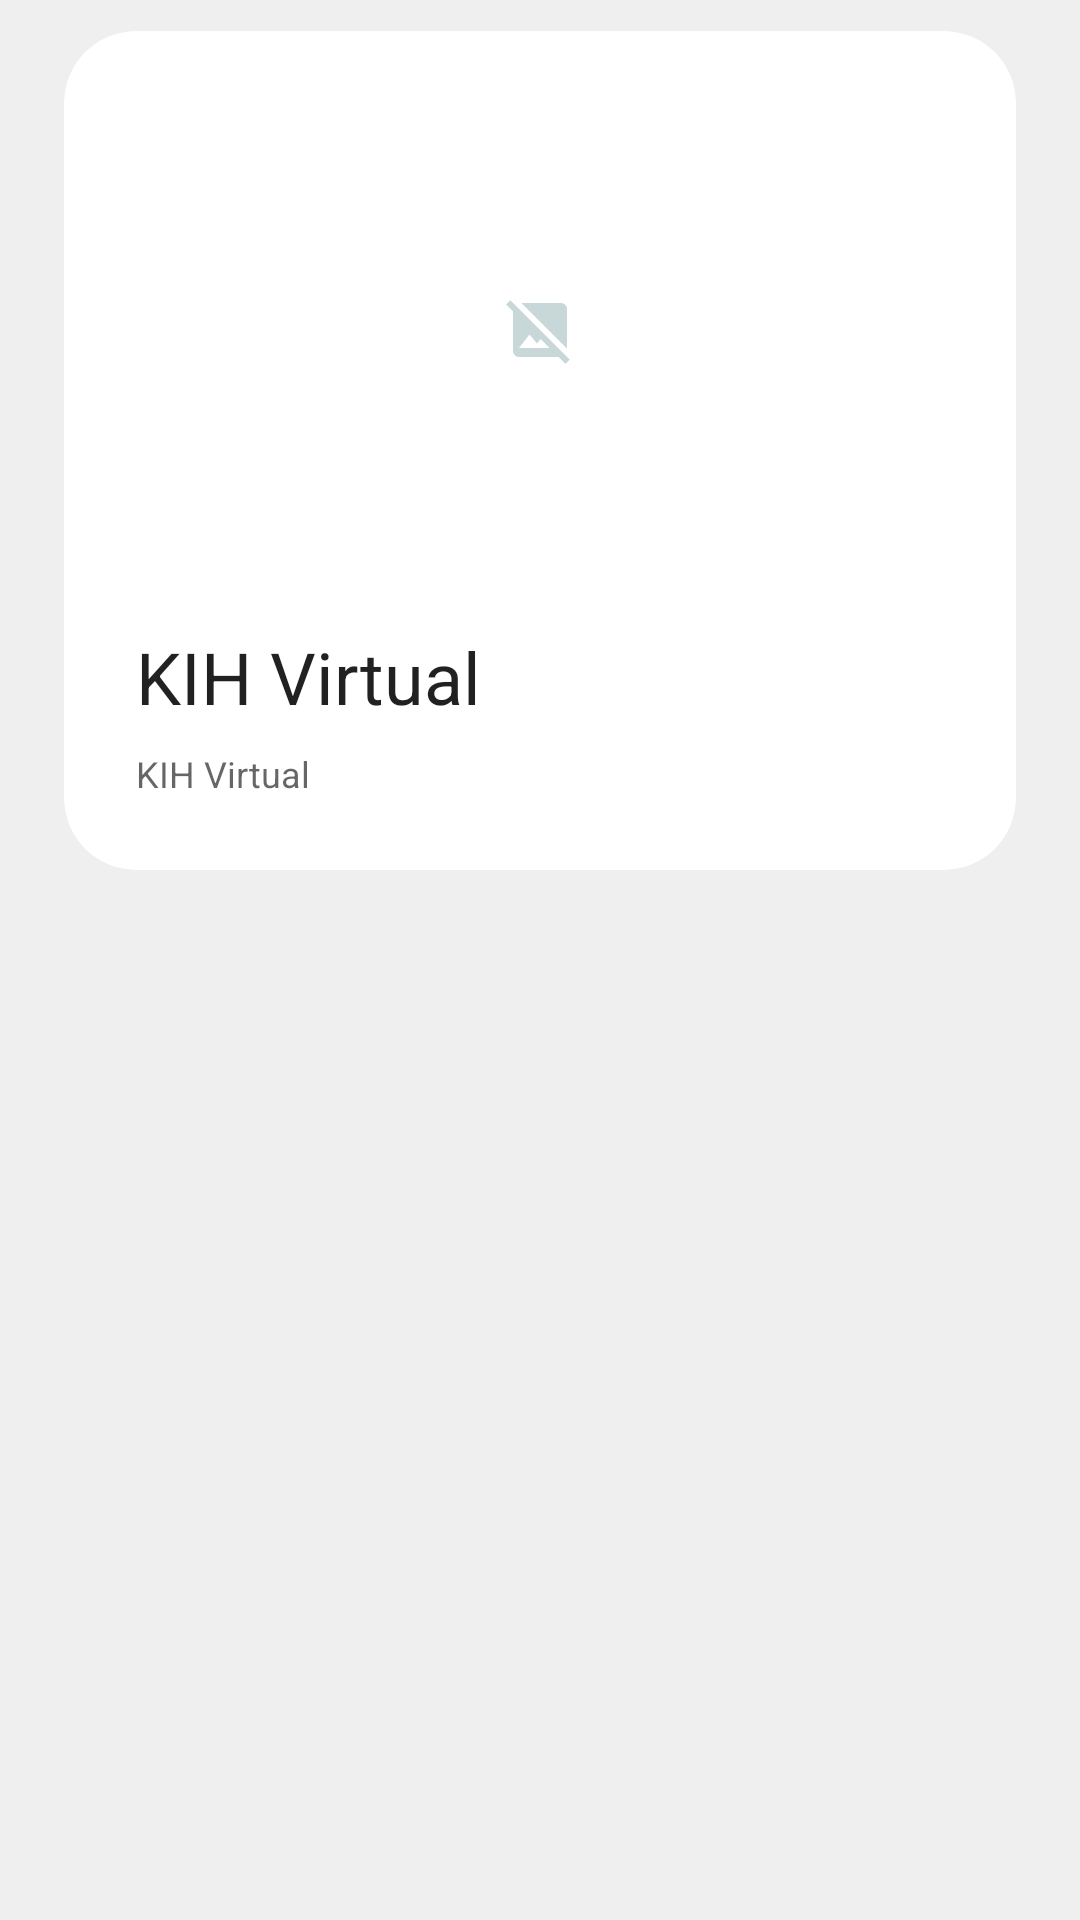

Layout XML and referenced resources for this Android screen:
<!-- AndroidManifest.xml: application theme Theme.KIHVirtual -->
<!-- res/layout/component_card_article.xml -->
<?xml version="1.0" encoding="utf-8"?>
<LinearLayout xmlns:android="http://schemas.android.com/apk/res/android"
    android:layout_width="match_parent"
    android:layout_height="wrap_content"
    xmlns:app="http://schemas.android.com/apk/res-auto"
    android:paddingHorizontal="12dp">
    <androidx.cardview.widget.CardView
        android:layout_width="match_parent"
        android:layout_height="wrap_content"
        app:cardElevation="0dp"
        app:cardPreventCornerOverlap="true"
        app:cardCornerRadius="24dp"
        app:cardUseCompatPadding="true"
        android:id="@+id/article_container"
        android:foreground="?attr/selectableItemBackground"
        android:clickable="true"
        android:focusable="true">
        <LinearLayout
            android:layout_width="match_parent"
            android:layout_height="wrap_content"
            android:padding="12dp"
            android:orientation="vertical">
            <androidx.cardview.widget.CardView
                android:layout_width="match_parent"
                android:layout_height="wrap_content"
                app:cardPreventCornerOverlap="true"
                app:cardCornerRadius="24dp"
                app:cardElevation="0dp">
                <ImageView
                    android:layout_width="match_parent"
                    android:layout_height="175dp"
                    android:id="@+id/article_cover"
                    android:src="@drawable/ic_baseline_image_not_supported_24"
                    android:scaleType="centerInside"
                    android:contentDescription="@string/deskripsi_cover_article" />
            </androidx.cardview.widget.CardView>
            <LinearLayout
                android:layout_width="match_parent"
                android:layout_height="wrap_content"
                android:orientation="vertical"
                android:padding="12dp">

                <TextView
                    android:layout_width="match_parent"
                    android:layout_height="wrap_content"
                    android:textAppearance="@style/TextAppearance.AppCompat.Headline"
                    android:id="@+id/article_title"
                    android:text="@string/app_name"
                    android:layout_marginBottom="8dp" />
                <TextView
                    android:layout_width="match_parent"
                    android:layout_height="wrap_content"
                    android:id="@+id/article_description"
                    android:textAppearance="@style/TextAppearance.AppCompat.Caption"
                    android:text="@string/judul_splash_screen"/>
            </LinearLayout>
        </LinearLayout>
    </androidx.cardview.widget.CardView>
</LinearLayout>
<!-- resources referenced by this layout -->
<resources>
  <!-- drawable ic_baseline_image_not_supported_24 (drawable) -->
  <vector android:height="24dp" android:tint="#C8D8D8"
      android:viewportHeight="24" android:viewportWidth="24"
      android:width="24dp" xmlns:android="http://schemas.android.com/apk/res/android">
      <path android:fillColor="@android:color/white" android:pathData="M21.9,21.9l-8.49,-8.49l0,0L3.59,3.59l0,0L2.1,2.1L0.69,3.51L3,5.83V19c0,1.1 0.9,2 2,2h13.17l2.31,2.31L21.9,21.9zM5,18l3.5,-4.5l2.5,3.01L12.17,15l3,3H5zM21,18.17L5.83,3H19c1.1,0 2,0.9 2,2V18.17z"/>
  </vector>
  <string name="app_name">KIH Virtual</string>
  <string name="deskripsi_cover_article">cover article</string>
  <string name="judul_splash_screen">KIH Virtual</string>
  <style name="Theme.KIHVirtual" parent="Theme.MaterialComponents.Light.NoActionBar">
          
          <item name="colorPrimary">@color/teal_500</item>
          <item name="colorPrimaryVariant">@color/teal_700</item>
          <item name="colorOnPrimary">@color/light</item>
          <item name="android:colorBackground">@color/light</item>
          
          <item name="colorSecondary">@color/teal_700</item>
          <item name="colorSecondaryVariant">@color/teal_700</item>
          <item name="colorOnSecondary">@color/black</item>
          
          <item name="android:statusBarColor" tools:targetApi="l">@color/teal_700</item>
          
          <item name="bottomSheetDialogTheme">@style/CustomBottomSheetDialog</item>
      </style>
  <color name="teal_500">#009688</color>
  <color name="teal_700">#00796B</color>
  <color name="light">#EFEFEF</color>
  <color name="black">#FF000000</color>
  <style name="CustomBottomSheetDialog" parent="@style/ThemeOverlay.MaterialComponents.BottomSheetDialog">
          <item name="bottomSheetStyle">@style/CustomBottomSheet</item>
      </style>
  <style name="CustomBottomSheet" parent="Widget.MaterialComponents.BottomSheet">
          <item name="shapeAppearanceOverlay">@style/CustomShapeAppearanceBottomSheetDialog</item>
      </style>
  <style name="CustomShapeAppearanceBottomSheetDialog" parent="">
          <item name="cornerFamily">rounded</item>
          <item name="cornerSizeTopRight">16dp</item>
          <item name="cornerSizeTopLeft">16dp</item>
          <item name="cornerSizeBottomRight">0dp</item>
          <item name="cornerSizeBottomLeft">0dp</item>
      </style>
</resources>
